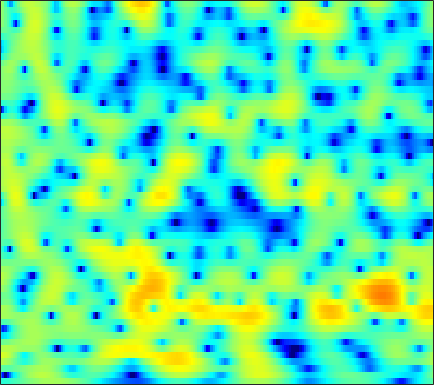

Data behind this chart, as committed beside it:
-4.5176, -4.4193, -4.2526, -4.028, -3.8199, -3.495, -3.1234, -2.816, -2.3845, -1.9369, -1.4813, -1.1422, -0.69484, -0.26927, 0.032987, 0.40363, 0.73148, 0.95, 1.2066, 1.4227, 1.5911, 1.6899, 1.7757, 1.8138
-13.78, -18.3, -36.89, -18.59, -13.56, -9.513, -6.766, -5.179, -3.466, -2.085, -0.9501, -0.2277, 0.59, 1.262, 1.684, 2.143, 2.492, 2.684, 2.847, 2.907, 2.862, 2.76, 2.526, 2.18
-1.558, -1.794, -2.002, -2.067, -2.019, -1.845, -1.57, -1.318, -0.9511, -0.5695, -0.1739, 0.1192, 0.5007, 0.8665, 1.123, 1.435, 1.695, 1.846, 1.981, 2.027, 1.972, 1.855, 1.592, 1.19
2.769, 2.439, 1.928, 1.325, 0.802, 1.6596e-05, -0.9262, -1.697, -2.797, -3.861, -4.626, -4.8, -4.404, -3.485, -2.653, -1.564, -0.6133, -0.0236, 0.5927, 1.023, 1.28, 1.372, 1.382, 1.264
4.521, 4.293, 3.862, 3.268, 2.698, 1.746, 0.5411, -0.5622, -2.307, -4.287, -6.016, -6.52, -5.705, -4.041, -2.817, -1.448, -0.4547, 0.0575, 0.4589, 0.5647, 0.4213, 0.1701, -0.3192, -0.9344
2.445, 2.539, 2.582, 2.536, 2.444, 2.264, 2.031, 1.837, 1.574, 1.339, 1.163, 1.082, 1.04, 1.046, 1.053, 1.03, 0.8969, 0.6969, 0.252, -0.4547, -1.476, -2.514, -4.377, -7.04
-1.394, -1.136, -0.7907, -0.4335, -0.1557, 0.2207, 0.5756, 0.8256, 1.126, 1.386, 1.594, 1.715, 1.833, 1.888, 1.879, 1.791, 1.608, 1.403, 1.028, 0.5291, -0.09594, -0.642, -1.431, -2.238
-7.707, -7.79, -7.279, -6.15, -5.108, -3.7, -2.419, -1.578, -0.6199, 0.1538, 0.7667, 1.133, 1.501, 1.749, 1.861, 1.922, 1.888, 1.808, 1.641, 1.419, 1.155, 0.9447, 0.6695, 0.4167
-14.02, -17.48, -15.85, -10.87, -8.059, -5.34, -3.347, -2.184, -0.9475, 0.002915, 0.7242, 1.142, 1.546, 1.8, 1.903, 1.936, 1.861, 1.748, 1.529, 1.268, 0.9962, 0.806, 0.5958, 0.4704
-2.452, -2.611, -2.542, -2.175, -1.746, -1.088, -0.4295, 0.0397, 0.5969, 1.067, 1.448, 1.675, 1.882, 1.978, 1.973, 1.845, 1.553, 1.218, 0.5986, -0.2017, -1.135, -1.86, -2.687, -3.067
1.929, 1.773, 1.601, 1.44, 1.312, 1.119, 0.9176, 0.7797, 0.6162, 0.5256, 0.5423, 0.641, 0.8618, 1.124, 1.27, 1.333, 1.17, 0.8599, 0.08316, -1.226, -3.291, -5.612, -10.83, -22.88
2.027, 1.96, 1.752, 1.344, 0.879, 0.01914, -1.162, -2.288, -4.106, -5.961, -6.866, -6.322, -4.52, -2.567, -1.343, -0.09095, 0.7264, 1.092, 1.291, 1.148, 0.7424, 0.3422, -0.1657, -0.4261
-1.073, -0.4896, -0.2095, -0.4041, -0.8512, -1.853, -3.361, -4.839, -7.322, -10.21, -12.03, -10.99, -7.913, -5.064, -3.326, -1.447, 0.02931, 0.8816, 1.753, 2.382, 2.784, 2.971, 3.08, 3.062
-1.252, -0.8885, -0.835, -1.224, -1.8, -2.874, -4.225, -5.329, -6.746, -7.814, -8.17, -7.892, -6.879, -5.435, -4.258, -2.649, -1.132, -0.1143, 1.064, 2.014, 2.76, 3.17, 3.549, 3.706
1.177, 0.8102, 0.1223, -0.902, -1.891, -3.6, -5.832, -8.004, -11.99, -18.32, -24.52, -18.29, -12.76, -9.411, -7.49, -5.315, -3.454, -2.193, -0.6655, 0.6589, 1.745, 2.418, 3.104, 3.545
2.535, 2.041, 1.221, 0.1897, -0.7518, -2.258, -4.074, -5.596, -7.75, -9.792, -11.11, -11.53, -11.53, -11.15, -10.52, -9.098, -7.097, -5.446, -3.301, -1.383, 0.2133, 1.196, 2.218, 2.947
2.782, 2.483, 1.954, 1.285, 0.6764, -0.2611, -1.33, -2.21, -3.518, -4.963, -6.574, -8.021, -10.59, -14.75, -20.95, -21.61, -12.23, -8.361, -4.83, -2.303, -0.4278, 0.654, 1.764, 2.537
1.486, 1.448, 1.28, 1.002, 0.7342, 0.3146, -0.1863, -0.6236, -1.254, -1.964, -2.753, -3.379, -4.187, -4.845, -5.081, -4.823, -3.988, -3.133, -1.876, -0.6977, 0.3156, 0.9361, 1.574, 2.005
-0.7025, -0.6639, -0.6781, -0.7023, -0.7025, -0.67, -0.5945, -0.524, -0.4258, -0.362, -0.3481, -0.3515, -0.3745, -0.3694, -0.3206, -0.2051, -0.001994, 0.1995, 0.4787, 0.7643, 1.002, 1.139, 1.238, 1.229
-2.769, -3.15, -3.744, -4.188, -4.168, -3.548, -2.454, -1.525, -0.3967, 0.5347, 1.251, 1.642, 1.996, 2.184, 2.237, 2.188, 2.051, 1.908, 1.677, 1.422, 1.166, 0.9826, 0.726, 0.4225
-3.459, -4.711, -7.689, -14.22, -35.52, -11.29, -5.079, -2.291, 0.2463, 1.958, 3.106, 3.672, 4.098, 4.189, 4.05, 3.629, 2.932, 2.254, 1.215, 0.1323, -0.7511, -1.159, -1.351, -1.32
-2.016, -2.191, -2.59, -2.853, -2.666, -1.76, -0.334, 0.8023, 2.16, 3.249, 3.993, 4.326, 4.468, 4.253, 3.84, 2.939, 1.536, 0.0686, -2.656, -6.783, -13.49, -15.96, -9.712, -5.958
-2.022, -1.511, -0.9091, -0.3348, 0.1097, 0.7363, 1.394, 1.875, 2.453, 2.914, 3.203, 3.285, 3.194, 2.845, 2.407, 1.546, 0.3778, -0.7227, -2.473, -4.377, -5.918, -6.371, -5.913, -4.88
-2.486, -1.771, -0.9248, -0.1853, 0.3057, 0.8976, 1.409, 1.735, 2.091, 2.319, 2.425, 2.413, 2.267, 1.974, 1.658, 1.116, 0.4583, -0.08572, -0.8302, -1.527, -2.091, -2.393, -2.611, -2.666
-2.384, -1.674, -0.8286, -0.08428, 0.4086, 0.9789, 1.439, 1.71, 1.976, 2.118, 2.147, 2.092, 1.926, 1.666, 1.415, 1.034, 0.5942, 0.2532, -0.2074, -0.6546, -1.071, -1.355, -1.698, -2.001
-1.869, -1.25, -0.4432, 0.3167, 0.8353, 1.427, 1.892, 2.143, 2.334, 2.391, 2.303, 2.156, 1.877, 1.521, 1.226, 0.82, 0.4147, 0.1259, -0.244, -0.5951, -0.9456, -1.218, -1.613, -2.066
-2.132, -1.469, -0.3865, 0.7269, 1.487, 2.323, 2.913, 3.184, 3.308, 3.173, 2.804, 2.401, 1.736, 1.003, 0.4632, -0.1863, -0.6626, -0.9267, -1.15, -1.286, -1.397, -1.502, -1.718, -2.086
-8.465, -5.516, -1.808, 0.8828, 2.338, 3.695, 4.485, 4.752, 4.718, 4.216, 3.28, 2.288, 0.596, -1.401, -2.915, -4.48, -5.057, -4.91, -4.385, -3.811, -3.26, -2.872, -2.413, -2.091
-4.043, -2.45, 0.1008, 2.224, 3.434, 4.542, 5.117, 5.206, 4.887, 4.042, 2.61, 1.066, -1.787, -6.027, -10.87, -25.16, -16.95, -12.99, -11.06, -10.48, -9.865, -8.796, -6.806, -4.898
1.493, 1.984, 2.734, 3.473, 3.942, 4.375, 4.526, 4.432, 3.981, 3.178, 1.964, 0.7941, -1.12, -3.349, -5.081, -7.211, -9.015, -10.35, -12.78, -17.16, -23.24, -18.03, -11.86, -8.291
2.053, 2.533, 3.089, 3.527, 3.752, 3.905, 3.871, 3.721, 3.351, 2.768, 2.001, 1.307, 0.2583, -0.9164, -1.841, -3.109, -4.385, -5.338, -6.534, -7.501, -7.977, -7.958, -7.514, -6.857
1.633, 2.204, 2.777, 3.139, 3.282, 3.312, 3.186, 3, 2.678, 2.279, 1.84, 1.485, 0.9834, 0.4486, 0.006262, -0.6073, -1.265, -1.774, -2.478, -3.186, -3.872, -4.377, -5.074, -5.818
1.706, 2.307, 2.82, 3.021, 2.987, 2.718, 2.245, 1.806, 1.222, 0.7952, 0.5957, 0.6111, 0.7554, 0.9392, 1.025, 1.042, 0.8934, 0.6775, 0.2362, -0.3967, -1.236, -2.021, -3.358, -5.14
2.303, 2.851, 3.21, 3.133, 2.768, 1.852, 0.3724, -1.123, -3.555, -5.531, -5.117, -3.558, -1.427, 0.1968, 1.085, 1.869, 2.279, 2.372, 2.252, 1.865, 1.2, 0.5046, -0.715, -2.318
1.943, 2.382, 2.605, 2.401, 1.941, 0.8598, -0.8631, -2.686, -6.039, -9.499, -8.472, -5.783, -2.833, -0.8201, 0.2315, 1.19, 1.76, 1.981, 2.047, 1.897, 1.549, 1.175, 0.5481, -0.1893
1.423, 1.745, 1.935, 1.852, 1.622, 1.099, 0.3764, -0.2324, -1.004, -1.516, -1.611, -1.432, -0.9864, -0.4904, -0.1743, 0.1305, 0.2941, 0.3304, 0.2831, 0.1587, 0.0008969, -0.128, -0.3048, -0.4926
1.75, 2.004, 2.2, 2.232, 2.157, 1.946, 1.64, 1.369, 1.014, 0.6697, 0.3876, 0.2028, -0.02798, -0.2717, -0.4807, -0.8301, -1.26, -1.615, -2.067, -2.411, -2.548, -2.494, -2.25, -1.896
2.491, 2.697, 2.861, 2.903, 2.856, 2.704, 2.47, 2.248, 1.901, 1.517, 1.085, 0.7385, 0.2149, -0.4145, -0.9801, -1.913, -3.11, -4.221, -5.946, -7.603, -8.217, -7.532, -5.782, -4
2.836, 2.951, 3.021, 2.997, 2.918, 2.722, 2.422, 2.143, 1.689, 1.2, 0.6769, 0.2736, -0.2775, -0.8927, -1.454, -2.412, -3.772, -5.202, -8.069, -12.88, -17.13, -12.51, -7.208, -3.94
1.432, 1.424, 1.453, 1.463, 1.405, 1.177, 0.7232, 0.2548, -0.5221, -1.371, -2.121, -2.544, -2.842, -2.877, -2.83, -2.76, -2.807, -2.913, -3.115, -3.138, -2.749, -2.106, -0.9086, 0.3673
-4.471, -4.37, -3.504, -2.595, -2.185, -2.146, -2.726, -3.607, -5.371, -7.888, -10.69, -11.92, -11.14, -9.064, -7.49, -5.656, -4.093, -3.021, -1.719, -0.531, 0.5759, 1.36, 2.346, 3.192
-22.65, -15.39, -8.904, -5.979, -4.904, -4.482, -4.996, -6.013, -8.25, -11.68, -16.41, -19.27, -17.89, -15.12, -13.31, -10.61, -7.657, -5.534, -3.024, -0.9315, 0.7853, 1.858, 3.017, 3.888
-4.323, -4.36, -3.949, -3.46, -3.244, -3.3, -3.84, -4.561, -5.915, -7.684, -9.757, -11.49, -14.44, -19.71, -33.4, -18.69, -10.82, -7.229, -3.744, -1.179, 0.7769, 1.92, 3.081, 3.907
-0.5612, -0.627, -0.705, -0.8149, -0.9554, -1.268, -1.769, -2.259, -3.095, -4.083, -5.202, -6.083, -7.208, -7.975, -8.021, -7.067, -5.265, -3.746, -1.8, -0.1253, 1.244, 2.063, 2.89, 3.427
0.2658, 0.297, 0.2668, 0.1552, 0.005045, -0.2893, -0.6693, -1.01, -1.514, -2.022, -2.484, -2.764, -2.981, -2.97, -2.772, -2.263, -1.522, -0.8819, -0.003611, 0.8286, 1.52, 1.928, 2.307, 2.463
0.184, 0.3468, 0.4556, 0.4248, 0.3096, 0.04101, -0.3435, -0.6905, -1.159, -1.593, -1.888, -1.974, -1.882, -1.568, -1.215, -0.6508, -0.04062, 0.4117, 0.9562, 1.397, 1.7, 1.825, 1.843, 1.692
0.133, 0.5071, 0.8174, 0.8912, 0.7881, 0.4282, -0.2049, -0.8448, -1.879, -2.964, -3.758, -3.891, -3.337, -2.224, -1.294, -0.1354, 0.8128, 1.368, 1.887, 2.149, 2.185, 2.068, 1.739, 1.268
0.08831, 0.7623, 1.381, 1.679, 1.669, 1.3, 0.4611, -0.5618, -2.7, -6.255, -13.26, -19.48, -9.014, -3.843, -1.456, 0.6899, 2.062, 2.711, 3.158, 3.184, 2.817, 2.303, 1.338, 0.1224
-1.607, -0.6368, 0.3886, 1.108, 1.425, 1.514, 1.222, 0.7363, -0.2694, -1.557, -2.643, -2.786, -1.809, -0.1691, 1.02, 2.285, 3.124, 3.458, 3.523, 3.154, 2.29, 1.284, -0.637, -3.482
-5.631, -4.247, -2.622, -1.311, -0.5399, 0.2227, 0.704, 0.9053, 1.042, 1.096, 1.2, 1.361, 1.708, 2.148, 2.474, 2.823, 2.993, 2.961, 2.664, 2.046, 1.083, 0.105, -1.578, -3.688
-10.13, -7.71, -5.198, -3.296, -2.172, -0.9718, -0.06256, 0.4793, 1.062, 1.534, 1.927, 2.182, 2.48, 2.707, 2.818, 2.86, 2.743, 2.541, 2.097, 1.441, 0.599, -0.1431, -1.221, -2.317
-8.963, -7.082, -5.024, -3.398, -2.402, -1.307, -0.4026, 0.1926, 0.8843, 1.498, 2.027, 2.364, 2.723, 2.965, 3.056, 3.034, 2.835, 2.558, 2.021, 1.294, 0.383, -0.3866, -1.472, -2.543
-4.233, -3.646, -2.911, -2.277, -1.857, -1.347, -0.8018, -0.3556, 0.3204, 1.049, 1.785, 2.296, 2.872, 3.288, 3.47, 3.521, 3.34, 3.036, 2.401, 1.493, 0.2926, -0.8055, -2.557, -4.571
-0.8528, -1.004, -1.343, -1.852, -2.328, -2.955, -3.305, -3.152, -2.251, -0.8638, 0.6098, 1.615, 2.721, 3.516, 3.906, 4.153, 4.081, 3.825, 3.188, 2.201, 0.8282, -0.512, -2.821, -6.029
0.6567, 0.03109, -1.106, -2.724, -4.427, -7.83, -14.13, -18.9, -10.2, -4.819, -1.49, 0.2885, 2.017, 3.188, 3.768, 4.191, 4.245, 4.062, 3.535, 2.689, 1.54, 0.493, -1.101, -2.824
0.9408, 0.1784, -1.05, -2.501, -3.709, -5.393, -6.662, -6.756, -5.381, -3.175, -1.032, 0.3172, 1.75, 2.771, 3.282, 3.65, 3.692, 3.513, 3.027, 2.261, 1.247, 0.3546, -0.962, -2.272
1.132, 0.1804, -1.252, -2.64, -3.421, -3.825, -3.498, -2.851, -1.712, -0.4148, 0.8121, 1.617, 2.481, 3.075, 3.342, 3.475, 3.367, 3.134, 2.604, 1.817, 0.7083, -0.3732, -2.216, -4.65
1.539, 0.03478, -2.821, -7.19, -11.44, -10.63, -5.652, -3.048, -0.6186, 1.038, 2.154, 2.714, 3.13, 3.238, 3.161, 2.913, 2.566, 2.293, 1.885, 1.385, 0.6523, -0.1333, -1.652, -3.914
